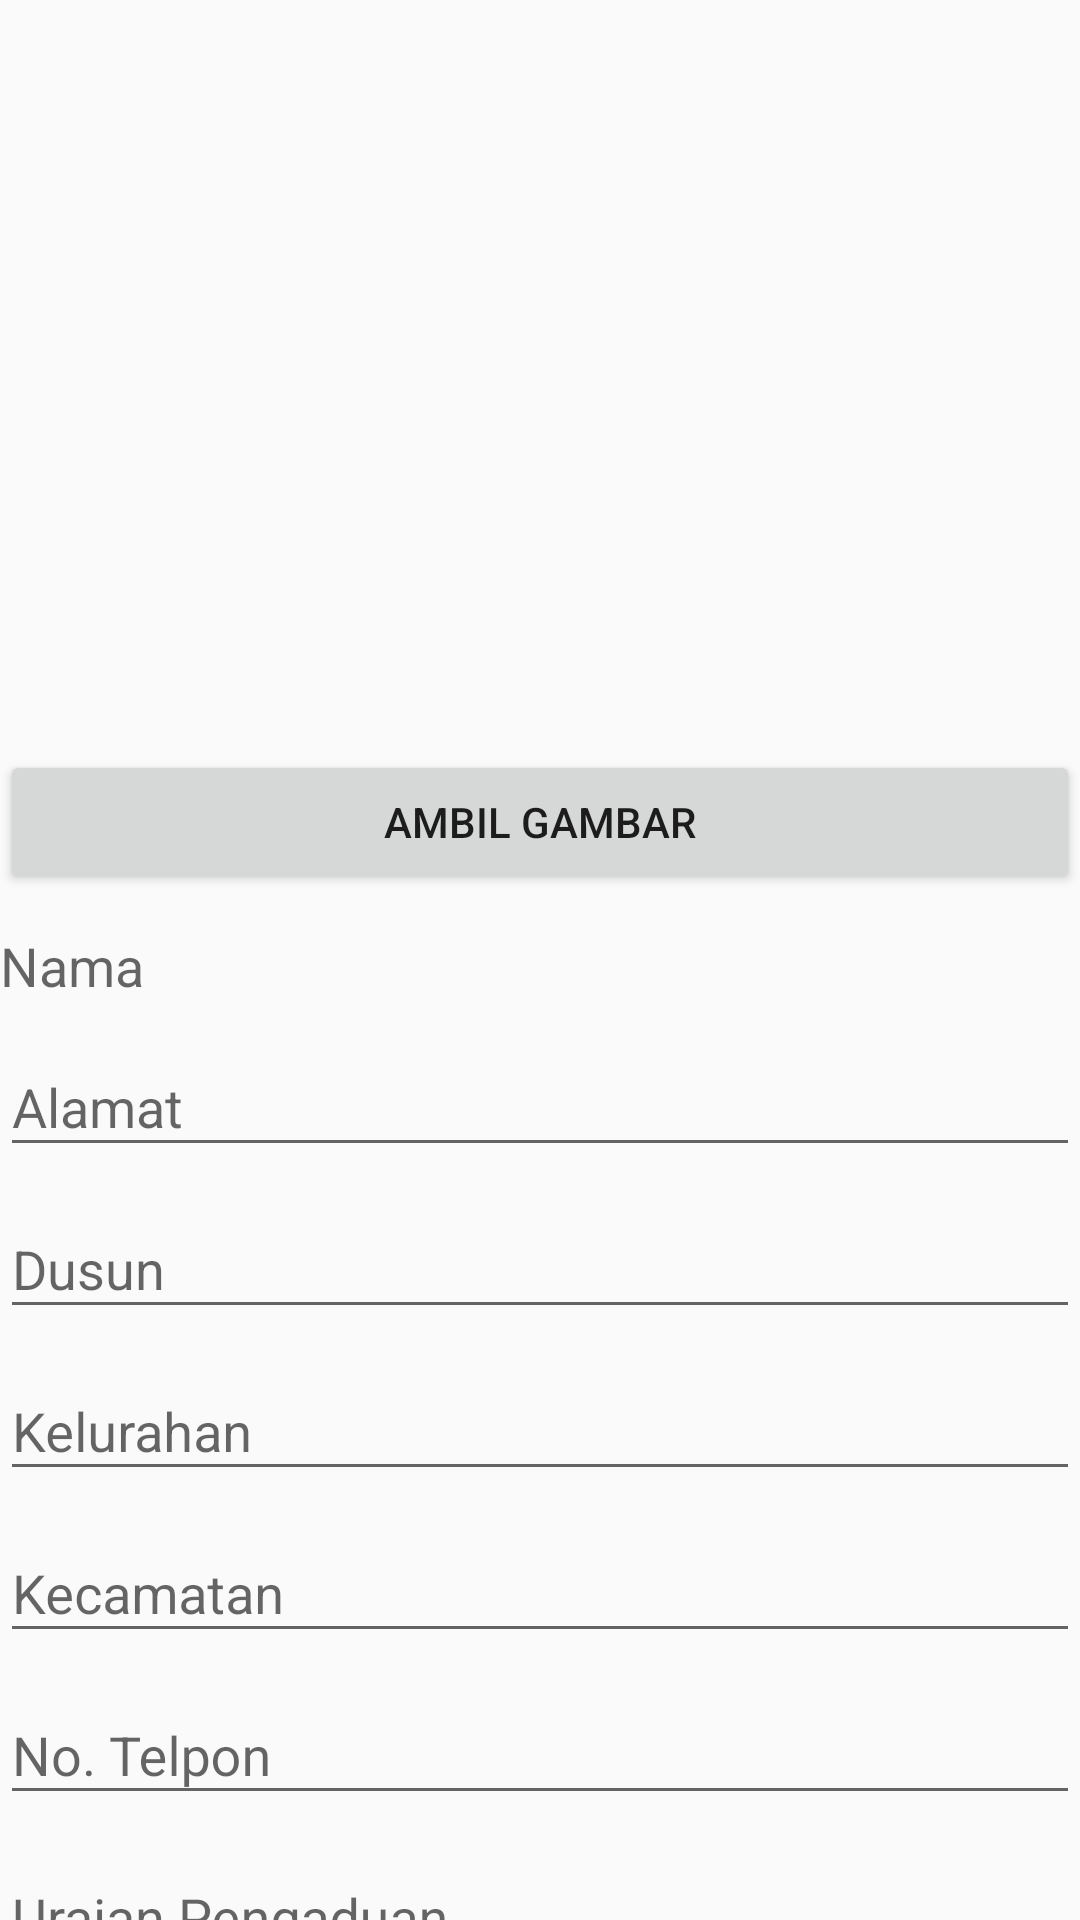

Produce the Android XML layout that renders to this screen, including the resource entries it uses.
<!-- AndroidManifest.xml: application theme AppTheme -->
<!-- res/layout/content_form_pengaduan.xml -->
<?xml version="1.0" encoding="utf-8"?>
<android.support.v4.widget.NestedScrollView xmlns:android="http://schemas.android.com/apk/res/android"
    xmlns:app="http://schemas.android.com/apk/res-auto"
    xmlns:tools="http://schemas.android.com/tools"
    android:id="@+id/parentView"
    android:layout_width="match_parent"
    android:layout_height="match_parent"
    android:layout_margin="16dp"
    app:layout_behavior="@string/appbar_scrolling_view_behavior"
    tools:context=".ui.activity.FormPengaduanActivity"
    tools:showIn="@layout/activity_form_pengaduan">


    <LinearLayout

        android:layout_width="match_parent"
        android:layout_height="wrap_content"
        android:orientation="vertical">

        <ImageView
            android:id="@+id/img_thumb"
            android:layout_width="match_parent"
            android:layout_height="250dp"
            android:scaleType="centerCrop"
            android:src="@mipmap/ic_launcher" />

        <Button
            android:id="@+id/btnTakePicture"
            android:layout_width="match_parent"
            android:layout_height="wrap_content"
            android:text="Ambil Gambar" />

        <android.support.design.widget.TextInputLayout
            android:layout_width="match_parent"
            android:layout_height="wrap_content"
            app:hintTextAppearance="@style/text_in_layout_hint_Style">

            <android.support.design.widget.TextInputEditText
                android:id="@+id/edtNama"
                android:layout_width="match_parent"
                android:layout_height="wrap_content"
                android:layout_marginTop="10dp"
                android:hint="Nama"
                android:background="@drawable/shape"
                android:inputType="text"
                android:maxLines="1" />

            

        </android.support.design.widget.TextInputLayout>

        <android.support.design.widget.TextInputLayout
            android:layout_width="match_parent"
            android:layout_height="wrap_content"
            app:hintTextAppearance="@style/text_in_layout_hint_Style">

            <EditText
                android:id="@+id/edtAlamat"
                android:layout_width="match_parent"
                android:layout_height="wrap_content"
                android:layout_marginTop="10dp"
                android:hint="Alamat" />

        </android.support.design.widget.TextInputLayout>

        <android.support.design.widget.TextInputLayout
            android:layout_width="match_parent"
            android:layout_height="wrap_content"
            app:hintTextAppearance="@style/text_in_layout_hint_Style">

            <EditText
                android:id="@+id/edtDusun"
                android:layout_width="match_parent"
                android:layout_height="wrap_content"
                android:layout_marginTop="10dp"
                android:hint="Dusun" />

        </android.support.design.widget.TextInputLayout>

        <android.support.design.widget.TextInputLayout
            android:layout_width="match_parent"
            android:layout_height="wrap_content"
            app:hintTextAppearance="@style/text_in_layout_hint_Style">

            <EditText
                android:id="@+id/edtKelurahan"
                android:layout_width="match_parent"
                android:layout_height="wrap_content"
                android:layout_marginTop="10dp"
                android:hint="Kelurahan" />


        </android.support.design.widget.TextInputLayout>

        <android.support.design.widget.TextInputLayout
            android:layout_width="match_parent"
            android:layout_height="wrap_content"
            app:hintTextAppearance="@style/text_in_layout_hint_Style">

            <EditText
                android:id="@+id/edtKecamatan"
                android:layout_width="match_parent"
                android:layout_height="wrap_content"
                android:layout_marginTop="10dp"
                android:hint="Kecamatan" />

        </android.support.design.widget.TextInputLayout>

        <android.support.design.widget.TextInputLayout
            android:layout_width="match_parent"
            android:layout_height="wrap_content"
            app:hintTextAppearance="@style/text_in_layout_hint_Style">

            <EditText
                android:id="@+id/edtNoTelpon"
                android:layout_width="match_parent"
                android:layout_height="wrap_content"
                android:layout_marginTop="10dp"
                android:hint="No. Telpon"
                android:inputType="phone" />

        </android.support.design.widget.TextInputLayout>

        <android.support.design.widget.TextInputLayout
            android:layout_width="match_parent"
            android:layout_height="wrap_content"
            app:hintTextAppearance="@style/text_in_layout_hint_Style">

            <EditText
                android:id="@+id/edtUraian"
                android:layout_width="match_parent"
                android:layout_height="wrap_content"
                android:layout_marginTop="10dp"
                android:hint="Uraian Pengaduan"
                android:inputType="textCapSentences|textMultiLine"
                android:maxLength="100"
                android:maxLines="10" />

        </android.support.design.widget.TextInputLayout>


    </LinearLayout>
</android.support.v4.widget.NestedScrollView>
<!-- res/layout/activity_form_pengaduan.xml (included above) -->
<?xml version="1.0" encoding="utf-8"?>
<android.support.design.widget.CoordinatorLayout xmlns:android="http://schemas.android.com/apk/res/android"
    xmlns:app="http://schemas.android.com/apk/res-auto"
    xmlns:tools="http://schemas.android.com/tools"
    android:layout_width="match_parent"
    android:layout_height="match_parent"
    android:id="@+id/coordinatorLayout"
    tools:context=".ui.activity.FormPengaduanActivity">

    <android.support.design.widget.AppBarLayout
        android:layout_width="match_parent"
        android:layout_height="wrap_content"
        android:theme="@style/AppTheme">

        <android.support.v7.widget.Toolbar
            android:id="@+id/toolbar"
            android:layout_width="match_parent"
            android:layout_height="?attr/actionBarSize"
            android:background="?attr/colorPrimary"
            app:titleTextColor="@color/primaryTextColor"
            app:popupTheme="@style/AppTheme" />

    </android.support.design.widget.AppBarLayout>

    <include layout="@layout/content_form_pengaduan" />

    <android.support.design.widget.FloatingActionButton
        android:id="@+id/fab"
        android:layout_width="wrap_content"
        android:layout_height="wrap_content"
        android:layout_gravity="bottom|end"
        android:layout_margin="@dimen/fab_margin"
        app:srcCompat="@drawable/ic_send_black_24dp" />

</android.support.design.widget.CoordinatorLayout>
<!-- resources referenced by this layout -->
<resources>
  <color name="primaryTextColor">#000000</color>
  <dimen name="fab_margin">16dp</dimen>
  <style name="AppTheme" parent="Theme.AppCompat.Light.DarkActionBar">
          
          <item name="colorPrimary">@color/colorPrimary</item>
          <item name="colorPrimaryDark">@color/colorPrimaryDark</item>
          <item name="colorAccent">@color/colorAccent</item>
  
      </style>
  <style name="text_in_layout_hint_Style">
          <item name="android:textColor">#000000</item>
          <item name="android:textSize">14sp</item>
      </style>
  <color name="colorPrimary">#fafafa</color>
  <color name="colorPrimaryDark">#c7c7c7</color>
  <color name="colorAccent">#870000</color>
</resources>
